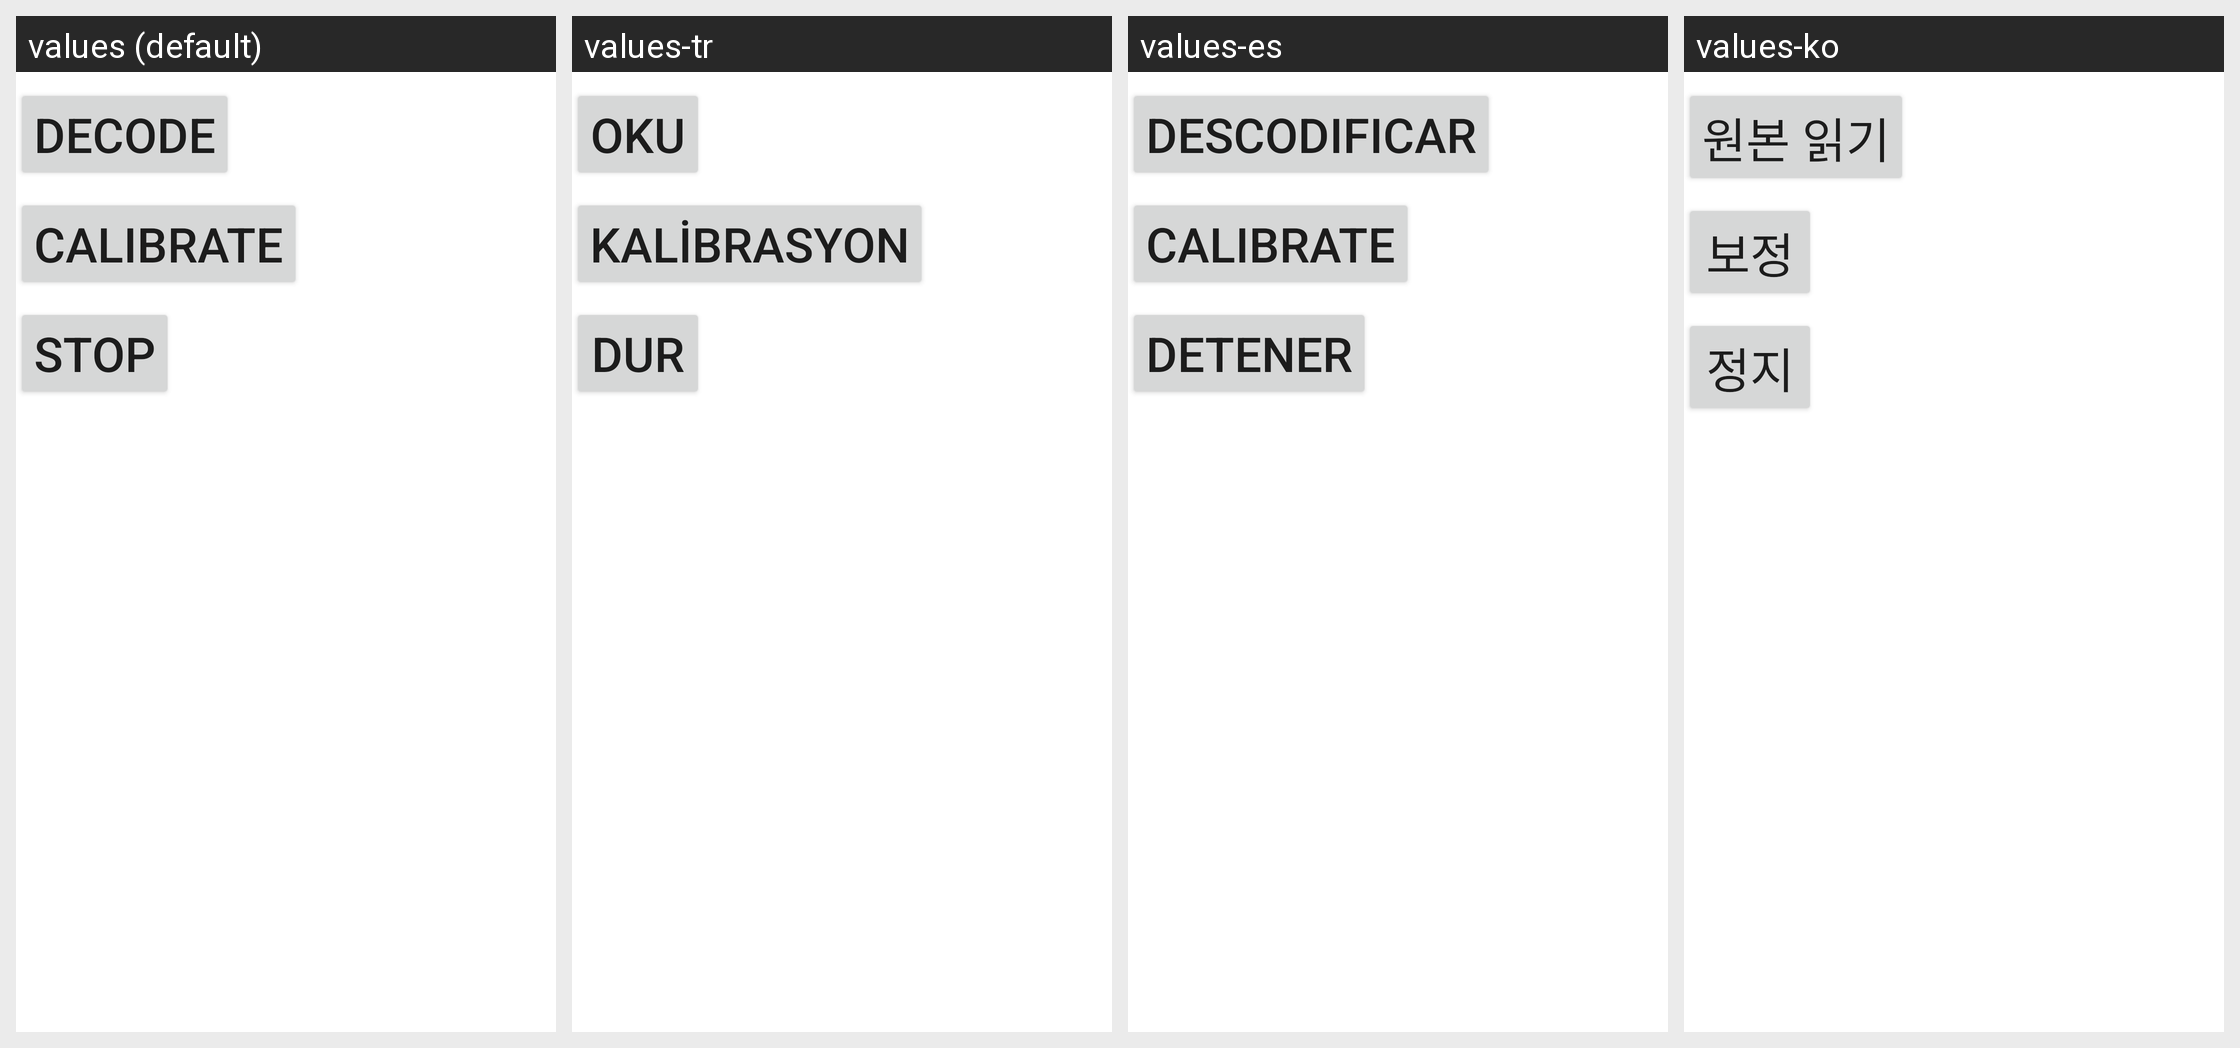

The same Android screen rendered under several of its app's locales, left to right. List the strings drawn on it with the default value and each locale's translation.
Android screen res/layout/fragment_bluetooth_operation.xml rendered under 4 locales, left to right: values (default), values-tr, values-es, values-ko. Device: Nexus 5 (rendered at 1080×1920; each locale shown at half size, 540×960, under a caption strip naming it); theme AppTheme.
Other locales in the repository, not shown: values-ar-rIL, values-cs, values-de, values-en, values-fa, values-fr, values-it, values-pl, values-pt, values-ru, values-te, values-th, values-vi, values-zh.
Strings drawn on this screen, with the default value and each locale's value (text and hints the layout hard-codes, and strings that could not be matched under every locale, appear in the picture but are not listed):

decode
  values: Decode
  values-tr: Oku
  values-es: Descodificar
  values-ko: 원본 읽기

calibrate
  values: Calibrate
  values-tr: Kalibrasyon
  values-es: Calibrate
  values-ko: 보정

stop
  values: Stop
  values-tr: Dur
  values-es: Detener
  values-ko: 정지
